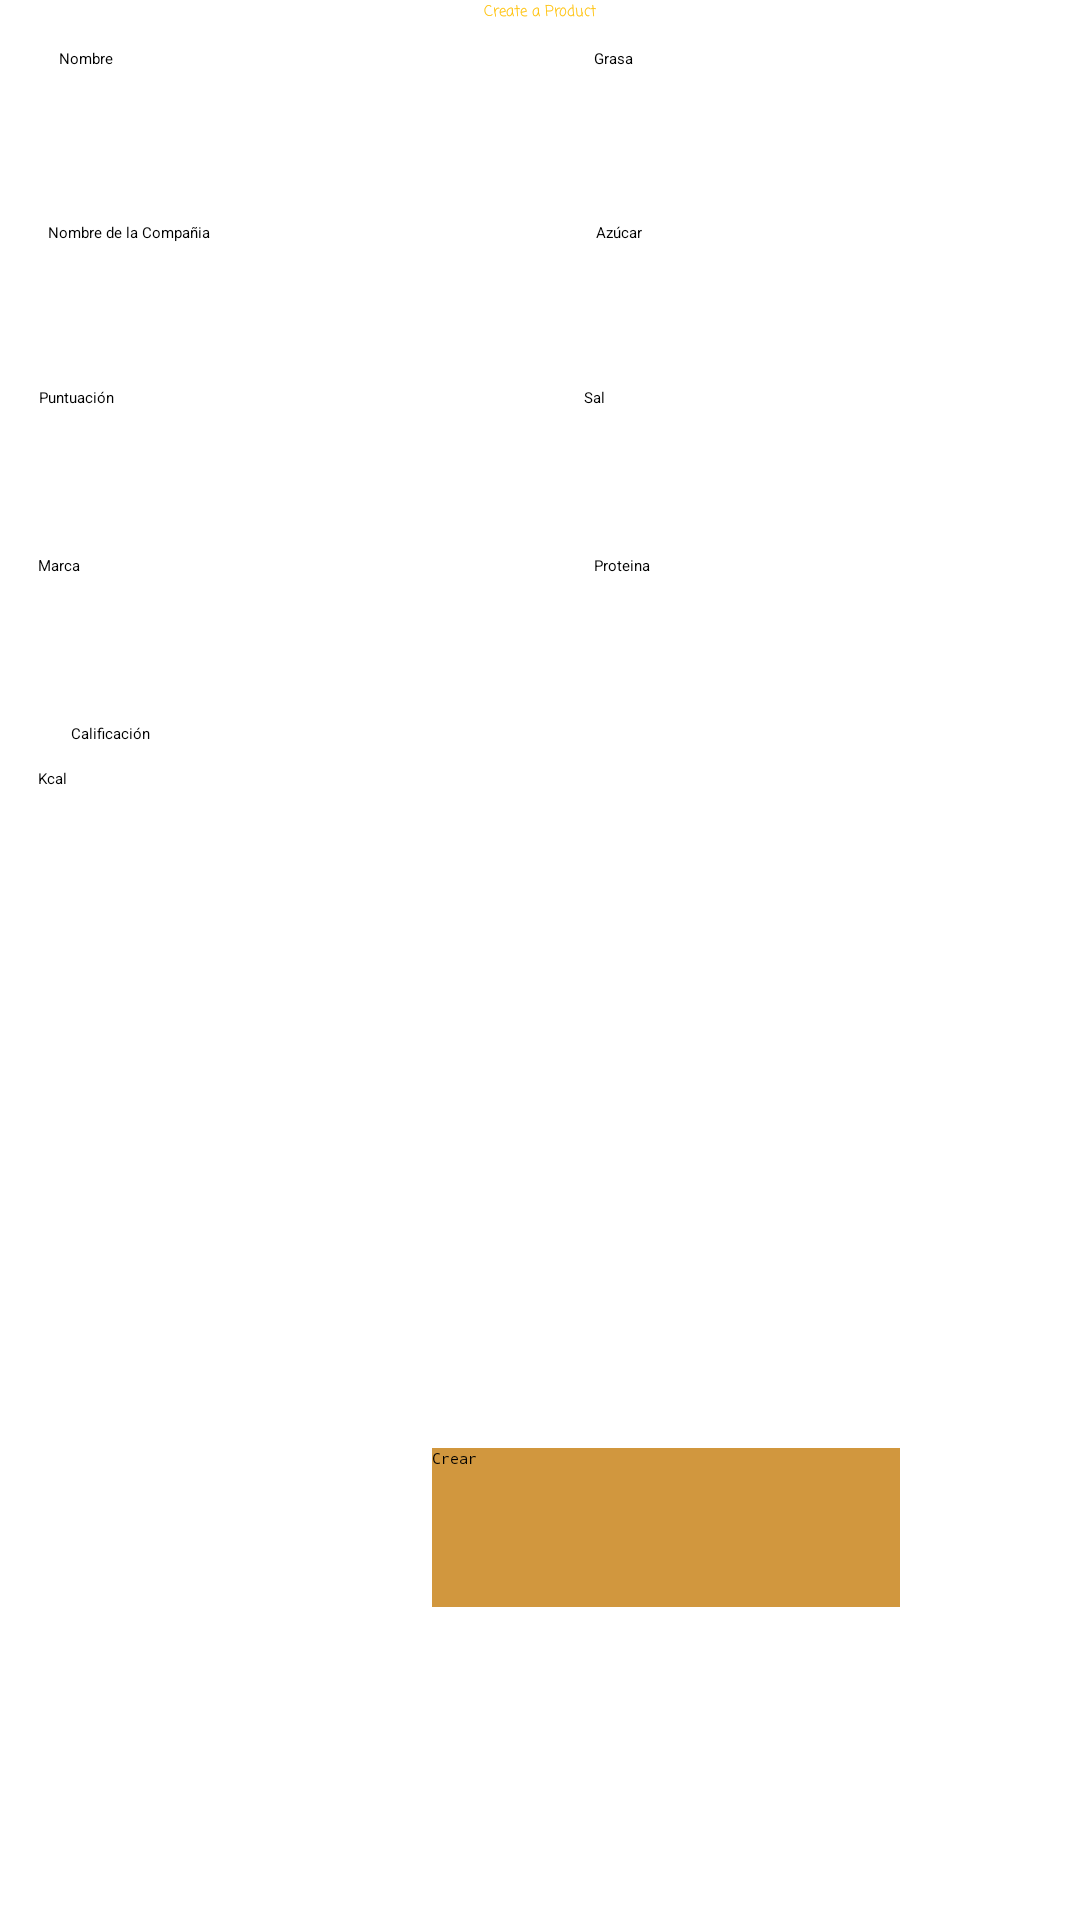

Here is an Android app screen rendered from its layout file. Give the layout XML and the strings, colors and styles it references.
<!-- AndroidManifest.xml: application theme Theme.YukA -->
<!-- res/layout/resgistrar_producto.xml -->
<?xml version="1.0" encoding="utf-8"?>
<androidx.constraintlayout.widget.ConstraintLayout xmlns:android="http://schemas.android.com/apk/res/android"
    xmlns:app="http://schemas.android.com/apk/res-auto"
    xmlns:tools="http://schemas.android.com/tools"
    android:layout_width="match_parent"
    android:layout_height="match_parent"
    android:fadeScrollbars="false">

    <EditText
        android:id="@+id/etProteina"
        android:layout_width="112dp"
        android:layout_height="42dp"
        android:ems="10"
        android:hint="Proteina"
        android:inputType="textPersonName"
        app:layout_constraintEnd_toEndOf="parent"
        app:layout_constraintHorizontal_bias="0.799"
        app:layout_constraintStart_toStartOf="parent"
        app:layout_constraintTop_toTopOf="@+id/etMarca" />

    <EditText
        android:id="@+id/etSal"
        android:layout_width="112dp"
        android:layout_height="42dp"
        android:ems="10"
        android:hint="Sal"
        android:inputType="textPersonName"
        app:layout_constraintEnd_toEndOf="parent"
        app:layout_constraintHorizontal_bias="0.785"
        app:layout_constraintStart_toStartOf="parent"
        app:layout_constraintTop_toTopOf="@+id/etPuntuacion" />

    <EditText
        android:id="@+id/etAzucar"
        android:layout_width="108dp"
        android:layout_height="53dp"
        android:ems="10"
        android:hint="Azúcar"
        android:inputType="textPersonName"
        app:layout_constraintEnd_toEndOf="parent"
        app:layout_constraintHorizontal_bias="0.788"
        app:layout_constraintStart_toStartOf="parent"
        app:layout_constraintTop_toTopOf="@+id/etCompañia" />

    <EditText
        android:id="@+id/etGrasa"
        android:layout_width="112dp"
        android:layout_height="42dp"
        android:ems="10"
        android:hint="Grasa"
        android:inputType="textPersonName"
        app:layout_constraintEnd_toEndOf="parent"
        app:layout_constraintHorizontal_bias="0.799"
        app:layout_constraintStart_toStartOf="parent"
        app:layout_constraintTop_toTopOf="@+id/etNombre" />

    <EditText
        android:id="@+id/etKcal"
        android:layout_width="148dp"
        android:layout_height="52dp"
        android:layout_marginTop="8dp"
        android:ems="10"
        android:hint="Kcal"
        android:inputType="textPersonName"
        app:layout_constraintEnd_toEndOf="parent"
        app:layout_constraintHorizontal_bias="0.06"
        app:layout_constraintStart_toStartOf="parent"
        app:layout_constraintTop_toBottomOf="@+id/etCalificacion" />

    <EditText
        android:id="@+id/etMarca"
        android:layout_width="165dp"
        android:layout_height="48dp"
        android:layout_marginTop="8dp"
        android:ems="10"
        android:hint="Marca"
        android:inputType="textPersonName"
        app:layout_constraintEnd_toEndOf="parent"
        app:layout_constraintHorizontal_bias="0.065"
        app:layout_constraintStart_toStartOf="parent"
        app:layout_constraintTop_toBottomOf="@+id/etPuntuacion" />

    <EditText
        android:id="@+id/etCalificacion"
        android:layout_width="wrap_content"
        android:layout_height="wrap_content"
        android:layout_marginTop="8dp"
        android:ems="10"
        android:hint="Calificación"
        android:inputType="textPersonName"
        app:layout_constraintEnd_toEndOf="parent"
        app:layout_constraintHorizontal_bias="0.079"
        app:layout_constraintStart_toStartOf="parent"
        app:layout_constraintTop_toBottomOf="@+id/etMarca" />

    <EditText
        android:id="@+id/etPuntuacion"
        android:layout_width="141dp"
        android:layout_height="48dp"
        android:layout_marginTop="8dp"
        android:ems="10"
        android:hint="Puntuación"
        android:inputType="textPersonName"
        app:layout_constraintEnd_toEndOf="parent"
        app:layout_constraintHorizontal_bias="0.059"
        app:layout_constraintStart_toStartOf="parent"
        app:layout_constraintTop_toBottomOf="@+id/etCompañia" />

    <EditText
        android:id="@+id/etCompañia"
        android:layout_width="122dp"
        android:layout_height="47dp"
        android:layout_marginStart="16dp"
        android:layout_marginTop="8dp"
        android:ems="10"
        android:hint="Nombre de la Compañia"
        android:inputType="textPersonName"
        app:layout_constraintStart_toStartOf="parent"
        app:layout_constraintTop_toBottomOf="@+id/etNombre" />

    <TextView
        android:id="@+id/textView2"
        android:layout_width="wrap_content"
        android:layout_height="wrap_content"
        android:fontFamily="casual"
        android:text="Create a Product"
        android:textAppearance="@style/TextAppearance.AppCompat.Display1"
        android:textColor="#FFC107"
        app:layout_constraintEnd_toEndOf="parent"
        app:layout_constraintStart_toStartOf="parent"
        app:layout_constraintTop_toTopOf="parent" />

    <EditText
        android:id="@+id/etNombre"
        android:layout_width="112dp"
        android:layout_height="50dp"
        android:layout_marginTop="8dp"
        android:ems="10"
        android:hint="Nombre"
        android:inputType="textPersonName"
        app:layout_constraintEnd_toEndOf="parent"
        app:layout_constraintHorizontal_bias="0.079"
        app:layout_constraintStart_toStartOf="parent"
        app:layout_constraintTop_toBottomOf="@+id/textView2" />

    <Button
        android:id="@+id/btnCrear"
        android:layout_width="156dp"
        android:layout_height="53dp"
        android:layout_marginTop="40dp"
        android:layout_marginEnd="60dp"
        android:layout_marginBottom="16dp"
        android:background="#B58F2F"
        android:fontFamily="monospace"
        android:text="Crear"
        android:textAppearance="@style/TextAppearance.AppCompat.Medium"
        app:backgroundTint="#611313"
        app:backgroundTintMode="screen"
        app:layout_constraintBottom_toBottomOf="parent"
        app:layout_constraintEnd_toEndOf="parent"
        app:layout_constraintTop_toBottomOf="@+id/etProteina"
        app:layout_constraintVertical_bias="0.709" />

</androidx.constraintlayout.widget.ConstraintLayout>
<!-- resources referenced by this layout -->
<resources>
  <style name="Theme.YukA" parent="Theme.MaterialComponents.DayNight.DarkActionBar">
          
          <item name="colorPrimary">@color/purple_200</item>
          <item name="colorPrimaryVariant">@color/purple_700</item>
          <item name="colorOnPrimary">@color/black</item>
          
          <item name="colorSecondary">@color/teal_200</item>
          <item name="colorSecondaryVariant">@color/teal_200</item>
          <item name="colorOnSecondary">@color/black</item>
          
          <item name="android:statusBarColor" tools:targetApi="l">?attr/colorPrimaryVariant</item>
          
      </style>
  <!-- not gathered from this repository: default colours our renderer supplied (Android Studio template values) -->
  <color name="purple_200">#FFBB86FC</color>
  <color name="purple_700">#FF3700B3</color>
  <color name="teal_200">#FF03DAC5</color>
  <color name="black">#FF000000</color>
</resources>
